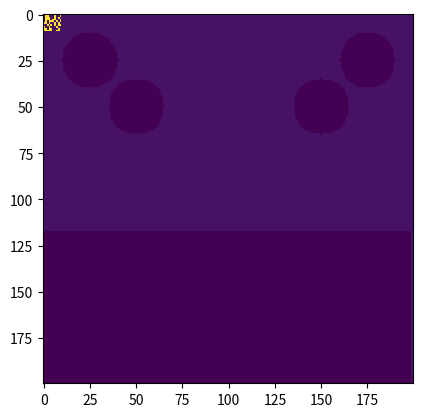
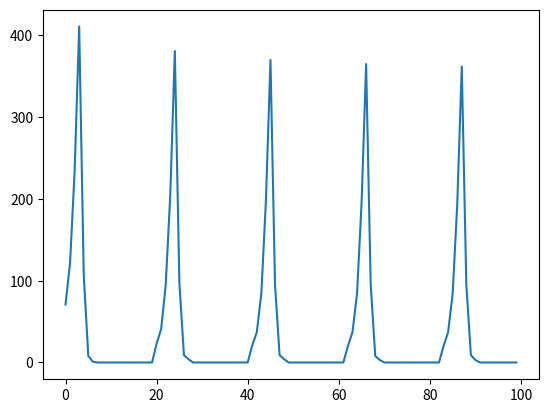

The matplotlib source for these figures, in order:
import numpy as np
import matplotlib.pyplot as plt
import matplotlib.animation as animation
import copy
import time
import random

'''
Precompute the neighbourhood cells
- 1 array for x coords of neighbours
- 1 array for y coords of neighbours
> neighbourhood adjustable based on radius set
'''

THRESHOLD = 1
RADIUS = 3
REFRACTORY = 20



def update(curr_grid, x_arr, y_arr):
    """
    Updates the state of the current grid given
    the x and y coordinates of the neighbours

    return: state of the new grid
    """
    new_grid = copy.deepcopy(curr_grid)
    step = 0
    active = 0
    for i in range(len(curr_grid)):
        for j in range(len(curr_grid[0])):
            n = get_neighbours(curr_grid, x_arr, y_arr, step, RADIUS)
            step += 1

            #when current cell is ON
            if curr_grid[i][j] > 0:
                new_grid[i][j] -= 1
                    
            #when current cell is OFF
            if curr_grid[i][j] == 0 and n >= THRESHOLD:
                new_grid[i][j] = REFRACTORY
                active += 1
            # if i == len(curr_grid)-1 and j == len(curr_grid[0])-1:
            #     print(step)
    return new_grid, active



def get_neighbours_array(init_grid, radius):
    """
    Takes in the init_grid and radius of
    neighbourhood and outputs the x and y coordinates
    of the neighbours for each cell in the init_grid

    return: x and y coordinates as 2 arrays
    """
    x_arr = []
    y_arr = []
    length = len(init_grid)
    for i in range(length):
        for j in range(length):
            for r in range(1, radius+1):
                if ((r)**2 + (r)**2) <= radius**2:
                    x = i + r
                    xx = i - r
                    if x < len(init_grid):
                        x_arr.append(x)
                    else:
                        x_arr.append(-1)
                    if xx >= 0:
                        x_arr.append(xx)
                    else:
                        x_arr.append(-1)
                
            
            for r in range(1, radius+1):
                if ((r)**2 + (r)**2) <= radius**2:
                    y = j + r
                    yy = j - r
                    if y < len(init_grid):
                        y_arr.append(y)
                    else:
                        y_arr.append(-1)
                    if yy >= 0:
                        y_arr.append(yy)
                    else:
                        y_arr.append(-1)
    print(x_arr[len(x_arr)-100:])
    return x_arr, y_arr


def get_neighbours(grid, x_arr, y_arr, s, radius):
    """
    For a cell (i,j) in the grid, get the number of active 
    neighbours.

    return: number of active neighbours
    """
    n = 0
    step = radius * 2
    #print(step)
    index = s * step
    x = x_arr[index : index + step]
    y = y_arr[index : index + step]
    # if i == 0 and j == 0:
    #     print("x:", x, "y:", y)
    # if s < 5:
    #     print("x:", x, "y:", y)

    for i in range(len(x)):
        if x[i] != -1 and y[i] != -1:
            if grid[x[i]][y[i]] > 0:
                n += 1
    return n


def start_timer():
    """
    Gets a time in seconds
    
    return: unix time in seconds
    """
    return round(time.time())



def calc_time(start, end):
    """
    Calculates the time elapsed from start time to
    end time. Prints the time elapsed in seconds if 
    time elapsed is less than 100 seconds, else
    prints in minutes.
    """
    if end - start > 100:
        print("process took:", (end - start)/60, "mins")
    else:
        print("process took:", end - start,"s")



def printProgressBar (iteration, total, length):
    percent = ("{0:.1f}").format(100 * (iteration / float(total)))
    filledLength = int(length * iteration // total)
    bar = '█' * filledLength + '-' * (length - filledLength)
    print(f'\rProgress: |{bar}| {percent}% Complete', end = "\r")
    if iteration == total: 
        print()

    
grid = np.zeros((200,200))
active = 0
for i in range(10):
    for j in range(10):
        rng = random.randint(0,1)
        if rng == 1:
            grid[i][j] = 20
            active += 1

# defining electrically inactive points
# mitral valve
for i in range(len(grid)-1):
    for j in range(len(grid)-1, len(grid)-82-1, -1):
        grid[j][i] = -1

# vein centres
veins_x = [25, 50, len(grid)-25, len(grid)-50]
veins_y = [25, 50, 25, 50]
vein_radius = 15

# the 4 veins
for v in range(len(veins_x)):
    for i in range(len(grid)):
        for j in range(max(veins_y)*2):
            if ((i-veins_x[v])**2+(j-veins_y[v])**2) <= vein_radius**2:
                grid[j][i] = -1


#animate frame by frame
fig, ax = plt.subplots()
ims = []

ITERATIONS = 100


active_cells = np.zeros(ITERATIONS)

x_arr, y_arr = get_neighbours_array(grid, RADIUS)

print("x_arr length:", len(x_arr))

ax.imshow(grid, animated=False)

start_time = start_timer()
printProgressBar(0, ITERATIONS, length = 50)
for i in range(ITERATIONS):
    if i == 0:
        ax.imshow(grid, animated=True, interpolation='nearest')
    new, active = update(grid, x_arr, y_arr)
    grid = new
    active_cells[i] = active
    im = ax.imshow(new, animated=True, interpolation='nearest')
    ims.append([im])
    printProgressBar(i+1,ITERATIONS, length = 50)
calc_time(start_time, start_timer())

#write data to file
with open("data.txt", "w") as f:
    for im in ims:
        f.write("%s/n" % i)

ani = animation.ArtistAnimation(fig, ims, interval=50, blit=True,
                                repeat_delay=10)
plt.show()

plt.plot(active_cells)
plt.show()
